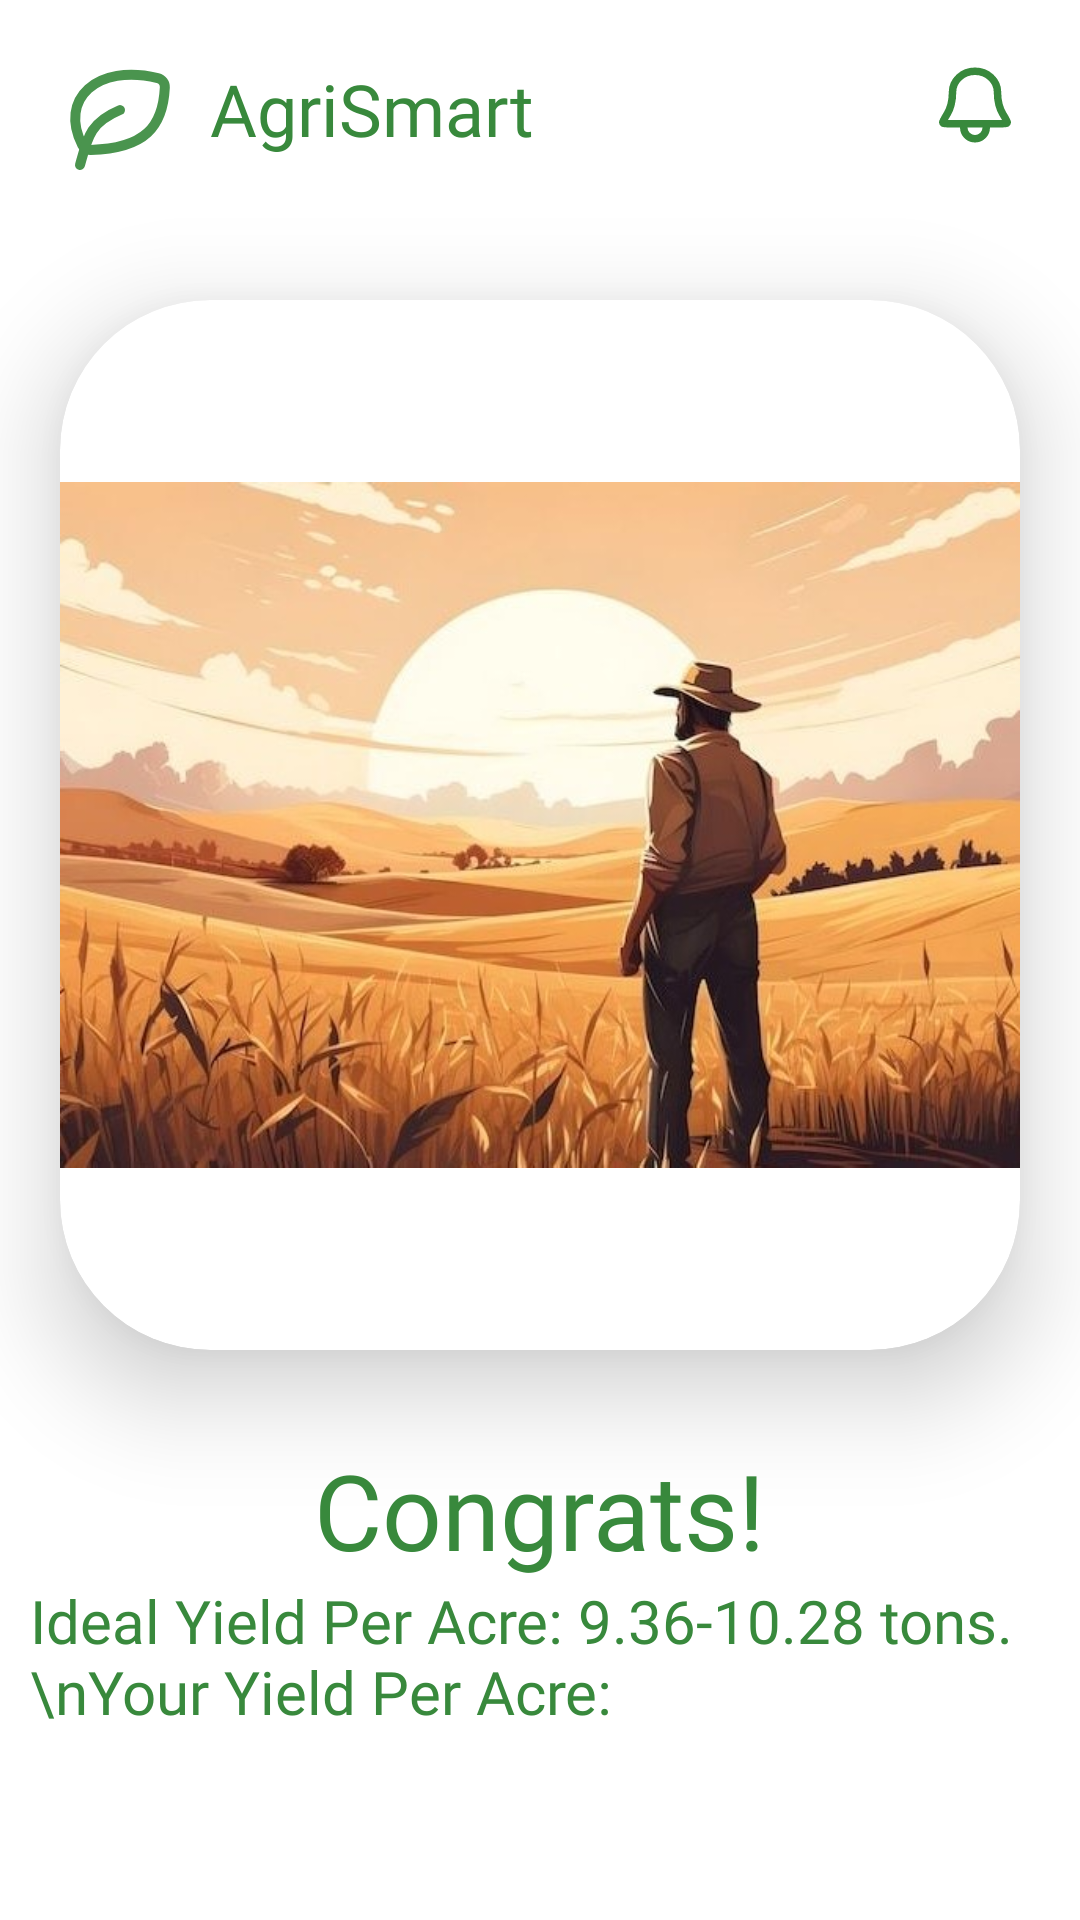

Reconstruct the res/layout file that produces this screen, plus the resources it refers to.
<!-- AndroidManifest.xml: application theme Theme.AgriSmart_Final -->
<!-- res/layout/activity_simulator_result_page.xml -->
<?xml version="1.0" encoding="utf-8"?>
<RelativeLayout xmlns:android="http://schemas.android.com/apk/res/android"
    xmlns:app="http://schemas.android.com/apk/res-auto"
    xmlns:tools="http://schemas.android.com/tools"
    android:id="@+id/main"
    android:background="#FFFFFF"
    android:layout_width="match_parent"
    android:layout_height="match_parent"
    tools:context=".SimulatorResultPage">

    <ImageView
        android:layout_width="30dp"
        android:layout_height="30dp"
        android:src="@drawable/bell_svgrepo_com"
        android:layout_marginTop="20dp"
        android:layout_alignParentRight="true"
        android:layout_marginRight="20dp"/>

    <ImageView
        android:layout_width="40dp"
        android:layout_height="40dp"
        android:src="@drawable/leaf_svgrepo_com"
        android:id="@+id/leaf"
        android:layout_marginTop="20dp"
        android:layout_marginLeft="20dp"
        />
    <TextView
        android:id="@+id/t1"
        android:layout_width="wrap_content"
        android:layout_height="wrap_content"
        android:layout_marginLeft="10dp"
        android:layout_marginTop="20dp"
        android:layout_toRightOf="@+id/leaf"

        android:fontFamily="@font/poppins_bold"
        android:text="AgriSmart"
        android:textColor="#38893C"
        android:textSize="24sp" />


    <androidx.cardview.widget.CardView
        android:layout_width="350dp"
        android:layout_height="350dp"
        android:layout_marginLeft="20dp"
        app:cardElevation="20dp"
        android:id="@+id/cv1"
        android:layout_centerHorizontal="true"
        android:layout_marginTop="100dp"
        android:layout_marginRight="20dp"
        app:cardCornerRadius="50dp"
        >
    <ImageView
        android:layout_width="match_parent"
        android:layout_height="match_parent"
        android:id="@+id/image_result"
        android:src="@drawable/img1"
        />

    </androidx.cardview.widget.CardView>

    <TextView
        android:id="@+id/wish"
        android:layout_below="@id/cv1"
        android:layout_width="wrap_content"
        android:layout_height="wrap_content"
        android:layout_centerHorizontal="true"
        android:layout_marginTop="30dp"
        android:fontFamily="@font/poppins_semibold"
        android:text="Congrats!"
        android:textColor="#38893c"

        android:textSize="35dp" />

    <TextView
        android:id="@+id/wish2"
        android:layout_width="wrap_content"
        android:layout_height="wrap_content"
        android:layout_below="@+id/wish"
        android:layout_marginLeft="10dp"
        android:layout_marginRight="10dp"
        android:layout_centerHorizontal="true"
        android:fontFamily="@font/poppins_medium"
        android:text="Ideal Yield Per Acre: 9.36-10.28 tons.\nYour Yield Per Acre:"
        android:textColor="#38893c"
        android:textSize="20dp" />









</RelativeLayout>
<!-- resources referenced by this layout -->
<resources>
  <!-- drawable bell_svgrepo_com (drawable) -->
  <vector xmlns:android="http://schemas.android.com/apk/res/android"
      android:width="800dp"
      android:height="800dp"
      android:viewportWidth="24"
      android:viewportHeight="24">
    <path
        android:pathData="M9.002,17H5.606C4.348,17 3.719,17 3.586,16.902C3.438,16.792 3.401,16.728 3.385,16.544C3.371,16.38 3.756,15.749 4.528,14.487C5.324,13.184 6,11.286 6,8.6C6,7.115 6.632,5.69 7.758,4.64C8.883,3.59 10.409,3 12,3C13.592,3 15.118,3.59 16.243,4.64C17.368,5.69 18,7.115 18,8.6C18,11.286 18.677,13.184 19.473,14.487C20.244,15.749 20.63,16.38 20.615,16.544C20.599,16.728 20.563,16.792 20.414,16.902C20.282,17 19.653,17 18.394,17H15M9.002,17L9,18C9,19.657 10.344,21 12,21C13.657,21 15,19.657 15,18V17M9.002,17H15"
        android:strokeLineJoin="round"
        android:strokeWidth="2"
        android:fillColor="#00000000"
        android:strokeColor="#38893c"
        android:strokeLineCap="round"/>
  </vector>
  <!-- drawable img1: jpg bitmap (drawable, 62190 bytes) -->
  <!-- drawable leaf_svgrepo_com (drawable) -->
  <vector xmlns:android="http://schemas.android.com/apk/res/android"
      android:width="800dp"
      android:height="800dp"
      android:viewportWidth="24"
      android:viewportHeight="24">
    <path
        android:pathData="M4.449,17.009C-0.246,7.838 7.341,0.686 19.555,3.612C20.416,3.819 21.008,4.61 20.965,5.495C20.586,13.288 17.034,17.705 6.133,17.986C5.43,18.004 4.769,17.634 4.449,17.009Z"
        android:strokeLineJoin="round"
        android:strokeWidth="2"
        android:fillColor="#00000000"
        android:strokeColor="#4a944e"
        android:strokeLineCap="round"/>
    <path
        android:pathData="M4,21C5.5,15.5 6,12.5 12,10"
        android:strokeLineJoin="round"
        android:strokeWidth="2"
        android:fillColor="#00000000"
        android:strokeColor="#4a944e"
        android:strokeLineCap="round"/>
  </vector>
  <style name="Theme.AgriSmart_Final" parent="Base.Theme.AgriSmart_Final" />
  <style name="Base.Theme.AgriSmart_Final" parent="Theme.Material3.DayNight.NoActionBar">
          
          
      </style>
</resources>
